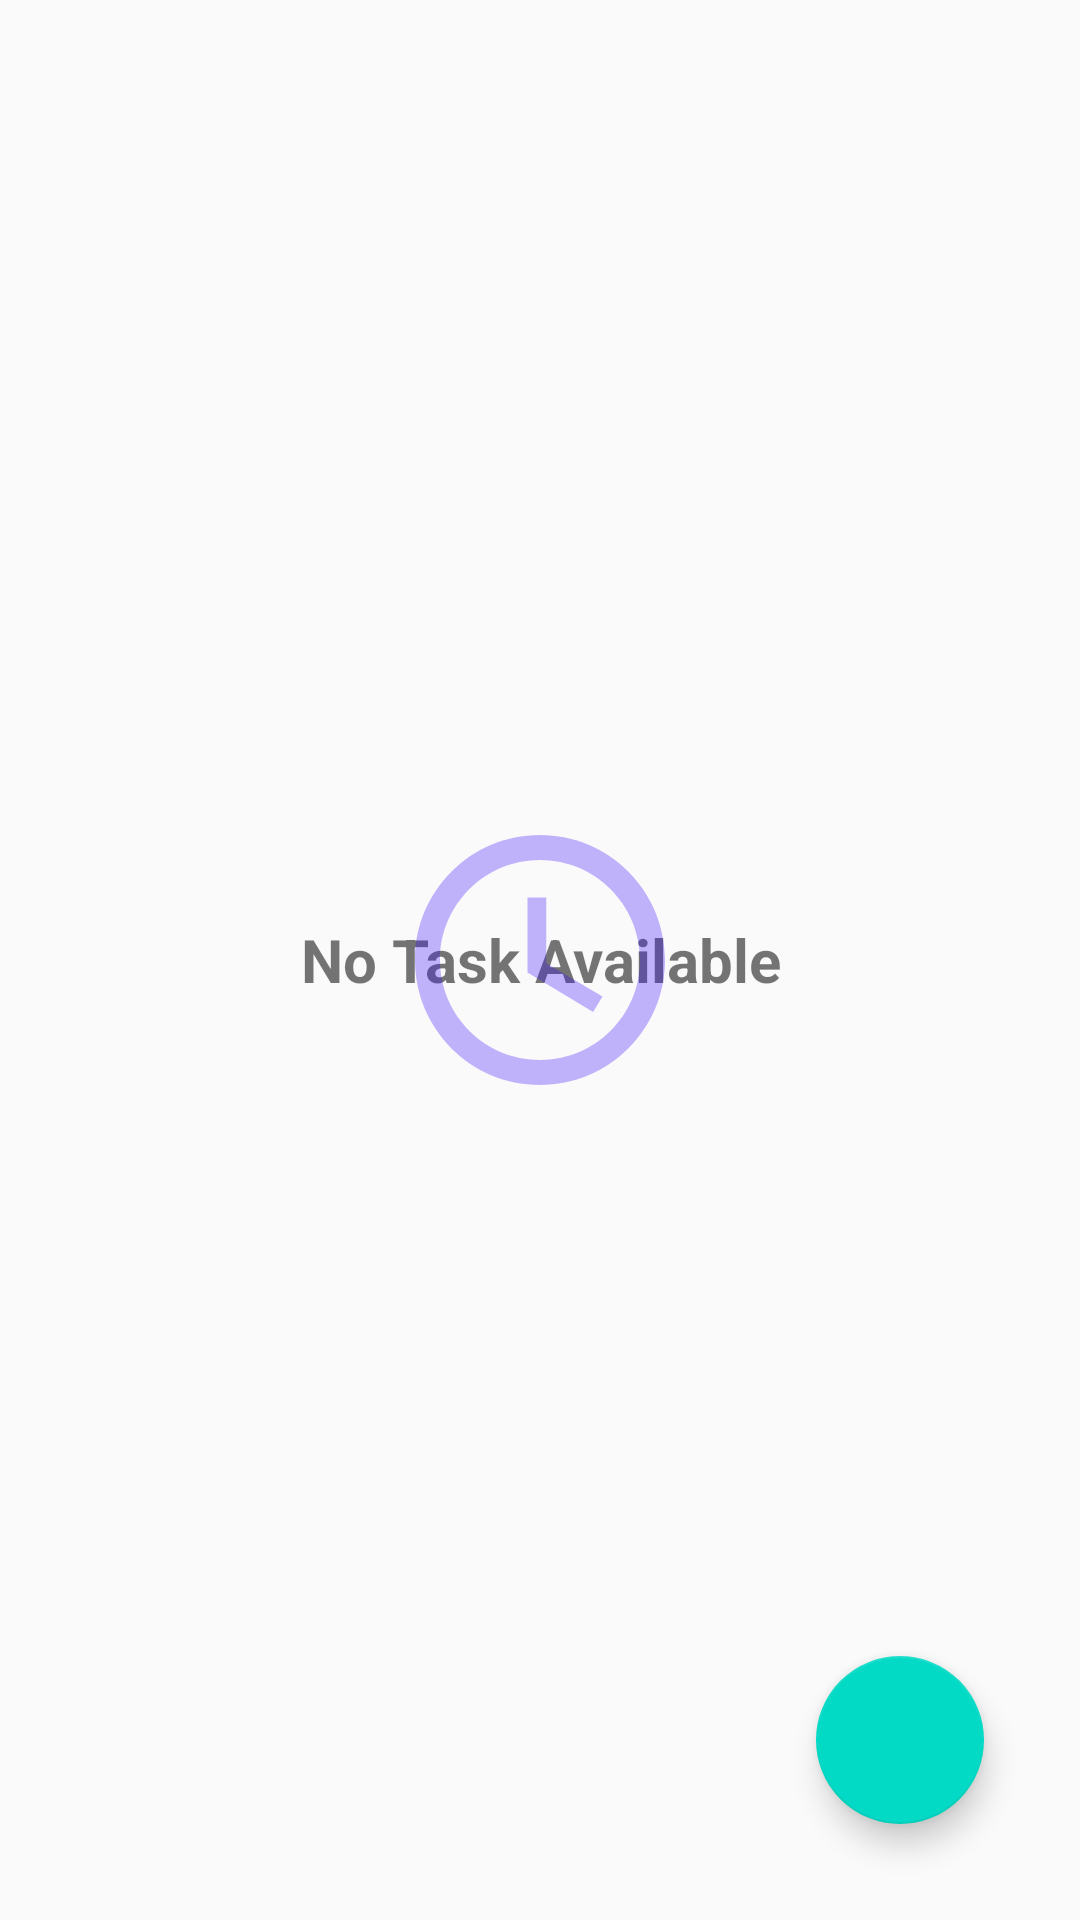

Write the Android layout XML for this screen, with the resource values it uses.
<!-- AndroidManifest.xml: application theme AppTheme -->
<!-- res/layout/fragment_task_list_view.xml -->
<?xml version="1.0" encoding="utf-8"?>
<FrameLayout xmlns:android="http://schemas.android.com/apk/res/android"
    xmlns:tools="http://schemas.android.com/tools"
    android:layout_width="match_parent"
    android:layout_height="match_parent"
    tools:context=".fragments.TaskListView">

    <ListView
        android:id="@+id/listview"
        android:layout_width="match_parent"
        android:layout_height="match_parent"
        android:padding="5dp">
    </ListView>
    <RelativeLayout
        android:id="@+id/empty_view"
        android:layout_width="match_parent"
        android:layout_height="match_parent"
        android:orientation="vertical">
        <TextView
            android:layout_centerInParent="true"
            android:layout_width="wrap_content"
            android:layout_height="wrap_content"
            android:textAlignment="center"
            android:text="No Task Available"
            android:textSize="20sp"
            android:textStyle="bold" />
        <ImageView
            android:alpha="0.3"
            android:layout_width="100dp"
            android:layout_height="100dp"
            android:layout_centerInParent="true"
            android:src="@drawable/ic_schedule_blue_24dp"/>

    </RelativeLayout>

    <android.support.design.widget.FloatingActionButton
        android:id="@+id/fab"
        android:layout_width="wrap_content"
        android:layout_height="wrap_content"
        android:layout_gravity="bottom|end"
        android:layout_margin="32dp"
        android:src="@drawable/ic_add_white_24dp"/>

</FrameLayout>
<!-- resources referenced by this layout -->
<resources>
  <!-- drawable ic_schedule_blue_24dp (drawable) -->
  <vector android:height="24dp" android:tint="#3906FF"
      android:viewportHeight="24.0" android:viewportWidth="24.0"
      android:width="24dp" xmlns:android="http://schemas.android.com/apk/res/android">
      <path android:fillColor="#FF000000" android:pathData="M11.99,2C6.47,2 2,6.48 2,12s4.47,10 9.99,10C17.52,22 22,17.52 22,12S17.52,2 11.99,2zM12,20c-4.42,0 -8,-3.58 -8,-8s3.58,-8 8,-8 8,3.58 8,8 -3.58,8 -8,8zM12.5,7L11,7v6l5.25,3.15 0.75,-1.23 -4.5,-2.67z"/>
  </vector>
  <style name="AppTheme" parent="Theme.AppCompat.Light.DarkActionBar">
          
          <item name="colorPrimary">@color/colorPrimary</item>
          <item name="colorPrimaryDark">@color/colorPrimaryDark</item>
          <item name="colorAccent">@color/colorAccent</item>
      </style>
  <!-- not gathered from this repository: default colours our renderer supplied (Android Studio template values) -->
  <color name="colorPrimary">#FF6200EE</color>
  <color name="colorPrimaryDark">#FF3700B3</color>
  <color name="colorAccent">#FF03DAC5</color>
</resources>
